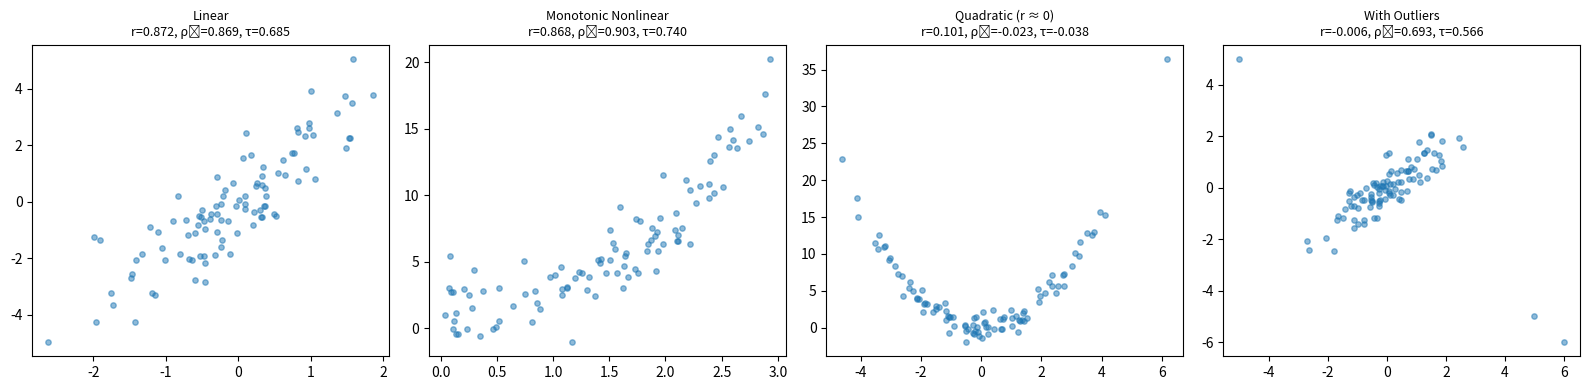
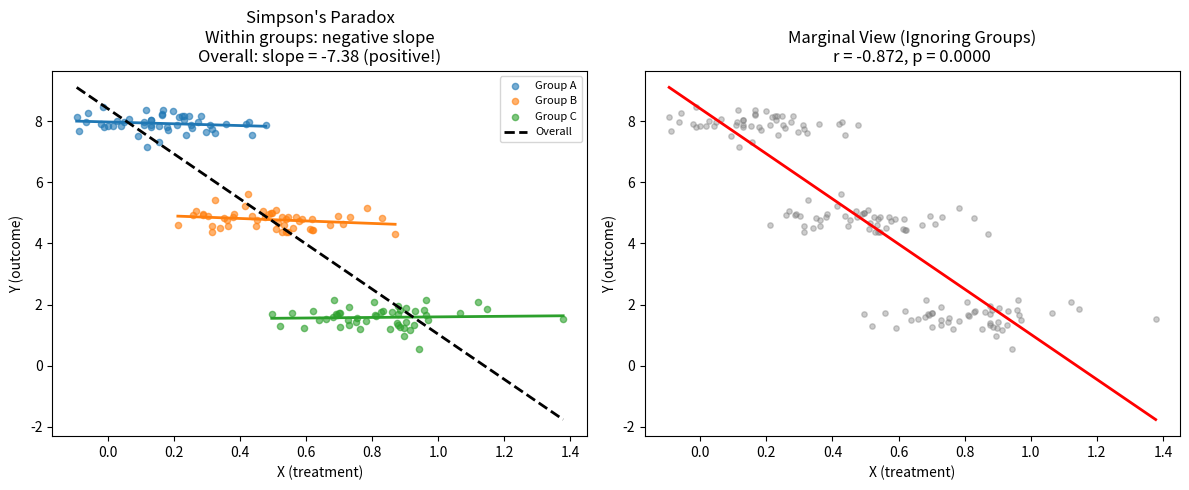

These charts were generated, in order, by the following Python code:
"""
Chapter 17: Correlation and Causation — Code Examples
======================================================
Pearson/Spearman/Kendall tests, partial correlation,
Simpson's paradox demo, and spurious correlation illustration.
"""

import numpy as np
from scipy import stats
import matplotlib.pyplot as plt

np.random.seed(42)


# =============================================================================
# 1. Pearson, Spearman, Kendall Comparison
# =============================================================================

def correlation_comparison():
    """Compare three correlation measures on different relationship types."""
    n = 100

    # (a) Linear
    x_lin = np.random.normal(0, 1, n)
    y_lin = 2 * x_lin + np.random.normal(0, 1, n)

    # (b) Monotonic nonlinear (exponential)
    x_mono = np.random.uniform(0, 3, n)
    y_mono = np.exp(x_mono) + np.random.normal(0, 2, n)

    # (c) Nonlinear (quadratic) — r ≈ 0 but strong relationship
    x_quad = np.random.normal(0, 2, n)
    y_quad = x_quad**2 + np.random.normal(0, 1, n)

    # (d) With outliers
    x_out = np.random.normal(0, 1, n)
    y_out = 0.8 * x_out + np.random.normal(0, 0.5, n)
    # Add 3 extreme outliers
    x_out[:3] = [5, -5, 6]
    y_out[:3] = [-5, 5, -6]

    datasets = [
        ("Linear", x_lin, y_lin),
        ("Monotonic Nonlinear", x_mono, y_mono),
        ("Quadratic (r ≈ 0)", x_quad, y_quad),
        ("With Outliers", x_out, y_out),
    ]

    print(f"{'Dataset':<25} {'Pearson r':>10} {'Spearman ρ':>12} {'Kendall τ':>12}")
    print("-" * 65)

    fig, axes = plt.subplots(1, 4, figsize=(16, 4))
    for ax, (name, x, y) in zip(axes, datasets):
        r_p, p_p = stats.pearsonr(x, y)
        r_s, p_s = stats.spearmanr(x, y)
        r_k, p_k = stats.kendalltau(x, y)
        print(f"{name:<25} {r_p:>10.4f} {r_s:>12.4f} {r_k:>12.4f}")

        ax.scatter(x, y, alpha=0.5, s=15)
        ax.set_title(f"{name}\nr={r_p:.3f}, ρₛ={r_s:.3f}, τ={r_k:.3f}", fontsize=9)

    plt.tight_layout()
    plt.savefig("correlation_comparison.png", dpi=150)
    plt.show()

correlation_comparison()


# =============================================================================
# 2. Fisher z-Transformation and CI for Correlation
# =============================================================================

def fisher_z_ci(x, y, alpha=0.05):
    """Compute CI for ρ using Fisher z-transformation."""
    n = len(x)
    r, p_val = stats.pearsonr(x, y)

    z = np.arctanh(r)
    se = 1 / np.sqrt(n - 3)
    z_crit = stats.norm.ppf(1 - alpha / 2)

    z_lo, z_hi = z - z_crit * se, z + z_crit * se
    rho_lo, rho_hi = np.tanh(z_lo), np.tanh(z_hi)

    print(f"\nFisher z-Transformation CI for ρ")
    print(f"  r = {r:.4f}, p-value = {p_val:.6f}")
    print(f"  z = arctanh(r) = {z:.4f}")
    print(f"  SE(z) = 1/√(n-3) = {se:.4f}")
    print(f"  {100*(1-alpha):.0f}% CI for ρ: ({rho_lo:.4f}, {rho_hi:.4f})")

    return rho_lo, rho_hi

np.random.seed(42)
x = np.random.normal(0, 1, 80)
y = 0.6 * x + np.random.normal(0, 0.8, 80)
fisher_z_ci(x, y)


# =============================================================================
# 3. Simpson's Paradox Demonstration
# =============================================================================

def simpsons_paradox_demo():
    """Generate and visualize Simpson's paradox."""
    np.random.seed(42)

    # Confounding variable Z (e.g., department, severity)
    # Within each group: X has NEGATIVE effect on Y
    # Overall: X appears to have POSITIVE effect on Y

    groups = {"Group A": (50, 0.2, 8, -0.5),   # n, x_mean, y_base, slope
              "Group B": (50, 0.5, 5, -0.5),
              "Group C": (50, 0.8, 2, -0.5)}

    fig, axes = plt.subplots(1, 2, figsize=(12, 5))

    all_x, all_y = [], []
    colors = ['#1f77b4', '#ff7f0e', '#2ca02c']

    for (name, (n, xm, yb, slope)), c in zip(groups.items(), colors):
        x = np.random.normal(xm, 0.15, n)
        y = yb + slope * x + np.random.normal(0, 0.3, n)
        all_x.extend(x)
        all_y.extend(y)

        axes[0].scatter(x, y, alpha=0.6, label=name, color=c, s=20)
        # Within-group regression line
        m, b = np.polyfit(x, y, 1)
        x_line = np.linspace(x.min(), x.max(), 50)
        axes[0].plot(x_line, m * x_line + b, color=c, linewidth=2)

    # Overall regression
    all_x, all_y = np.array(all_x), np.array(all_y)
    m_all, b_all = np.polyfit(all_x, all_y, 1)
    x_line = np.linspace(all_x.min(), all_x.max(), 50)
    axes[0].plot(x_line, m_all * x_line + b_all, 'k--', linewidth=2, label="Overall")

    r_within = np.mean([stats.pearsonr(
        np.random.normal(xm, 0.15, n),
        yb + slope * np.random.normal(xm, 0.15, n) + np.random.normal(0, 0.3, n)
    )[0] for n, xm, yb, slope in groups.values()])

    axes[0].set_title("Simpson's Paradox\n"
                      f"Within groups: negative slope\n"
                      f"Overall: slope = {m_all:.2f} (positive!)")
    axes[0].set_xlabel("X (treatment)")
    axes[0].set_ylabel("Y (outcome)")
    axes[0].legend(fontsize=8)

    # Right panel: marginal view
    axes[1].scatter(all_x, all_y, alpha=0.4, color='gray', s=15)
    axes[1].plot(x_line, m_all * x_line + b_all, 'r-', linewidth=2)
    r_overall, p_overall = stats.pearsonr(all_x, all_y)
    axes[1].set_title(f"Marginal View (Ignoring Groups)\n"
                      f"r = {r_overall:.3f}, p = {p_overall:.4f}")
    axes[1].set_xlabel("X (treatment)")
    axes[1].set_ylabel("Y (outcome)")

    plt.tight_layout()
    plt.savefig("simpsons_paradox.png", dpi=150)
    plt.show()

    print("\nSimpson's Paradox:")
    print(f"  Overall correlation: r = {r_overall:.4f} (positive)")
    print(f"  Within-group slope:  {slope:.1f} (negative)")
    print("  Confounding by group membership reverses the sign!")

simpsons_paradox_demo()


# =============================================================================
# 4. Partial Correlation
# =============================================================================

def partial_correlation_demo():
    """Demonstrate partial correlation to control for confounding."""
    n = 200
    np.random.seed(42)

    # Z (confounder) causes both X and Y
    Z = np.random.normal(0, 1, n)
    X = 0.7 * Z + np.random.normal(0, 0.5, n)
    Y = 0.6 * Z + np.random.normal(0, 0.5, n)
    # X and Y have NO direct causal connection

    r_xy, p_xy = stats.pearsonr(X, Y)
    r_xz, _ = stats.pearsonr(X, Z)
    r_yz, _ = stats.pearsonr(Y, Z)

    # Partial correlation formula
    r_xy_z = (r_xy - r_xz * r_yz) / np.sqrt((1 - r_xz**2) * (1 - r_yz**2))

    # Equivalent: residual method
    from numpy.polynomial.polynomial import polyfit
    res_x = X - np.polyval(np.polyfit(Z, X, 1), Z)
    res_y = Y - np.polyval(np.polyfit(Z, Y, 1), Z)
    r_residual, _ = stats.pearsonr(res_x, res_y)

    print("\nPartial Correlation Demo")
    print(f"  r(X, Y)     = {r_xy:.4f}  (p = {p_xy:.6f}) — appears significant!")
    print(f"  r(X, Z)     = {r_xz:.4f}")
    print(f"  r(Y, Z)     = {r_yz:.4f}")
    print(f"  r(X,Y | Z)  = {r_xy_z:.4f}  (formula)")
    print(f"  r(X,Y | Z)  = {r_residual:.4f}  (residual method)")
    print(f"  → After controlling for Z, the correlation nearly vanishes!")

partial_correlation_demo()


# =============================================================================
# 5. Spurious Correlations from Multiple Testing
# =============================================================================

def spurious_correlations_demo(n_vars=100, n_obs=30):
    """Show that searching many pairs yields 'significant' correlations by chance."""
    data = np.random.normal(0, 1, (n_obs, n_vars))

    # All pairwise correlations
    n_pairs = n_vars * (n_vars - 1) // 2
    p_values = []
    max_r, max_pair = 0, (0, 0)

    for i in range(n_vars):
        for j in range(i + 1, n_vars):
            r, p = stats.pearsonr(data[:, i], data[:, j])
            p_values.append(p)
            if abs(r) > abs(max_r):
                max_r = r
                max_pair = (i, j)

    p_values = np.array(p_values)
    n_sig_005 = np.sum(p_values < 0.05)
    n_sig_001 = np.sum(p_values < 0.01)

    print(f"\nSpurious Correlations from {n_vars} Independent Variables")
    print(f"  Total pairs tested: {n_pairs}")
    print(f"  'Significant' at α = 0.05: {n_sig_005} ({100*n_sig_005/n_pairs:.1f}%)")
    print(f"  'Significant' at α = 0.01: {n_sig_001} ({100*n_sig_001/n_pairs:.1f}%)")
    print(f"  Strongest r = {max_r:.4f} between vars {max_pair}")
    print(f"  Expected false positives at 5%: {0.05 * n_pairs:.0f}")

spurious_correlations_demo()


# =============================================================================
# 6. Comparing Two Independent Correlations
# =============================================================================

def compare_two_correlations(r1, n1, r2, n2, alpha=0.05):
    """Test H0: ρ1 = ρ2 using Fisher z-transformation."""
    z1 = np.arctanh(r1)
    z2 = np.arctanh(r2)
    se = np.sqrt(1/(n1 - 3) + 1/(n2 - 3))
    z_stat = (z1 - z2) / se
    p_value = 2 * (1 - stats.norm.cdf(abs(z_stat)))

    print(f"\nComparing Two Correlations")
    print(f"  r₁ = {r1:.4f} (n₁ = {n1}),  r₂ = {r2:.4f} (n₂ = {n2})")
    print(f"  z-statistic = {z_stat:.4f}")
    print(f"  p-value = {p_value:.4f}")
    print(f"  {'Reject' if p_value < alpha else 'Fail to reject'} H₀: ρ₁ = ρ₂ at α = {alpha}")

# Example: is the height-weight correlation different for men vs women?
compare_two_correlations(r1=0.72, n1=100, r2=0.65, n2=120)
